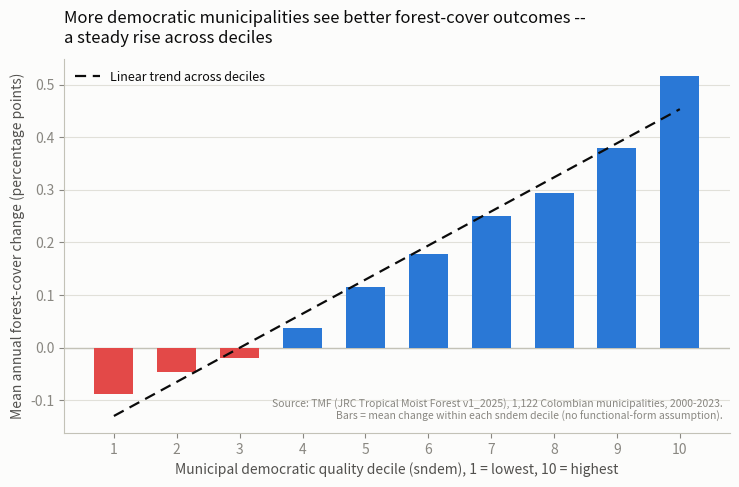

This figure's Python source:
import numpy as np
import matplotlib
matplotlib.use("Agg")
import matplotlib.pyplot as plt

# TMF decile means, mean d_forest_pct by sndem decile (1=least democratic, 10=most)
# Source: deforestation_update_v2.md, Section 6 "Non-parametric check" table (TMF row)
deciles = np.arange(1, 11)
values = np.array([-0.088, -0.047, -0.020, 0.037, 0.116, 0.178, 0.251, 0.293, 0.380, 0.516])

# OLS trend line through the decile means (illustrates "linear, not curvilinear")
b1, b0 = np.polyfit(deciles, values, 1)
trend = b0 + b1 * deciles

POS = "#2a78d6"   # blue -- same "TMF" blue used across the team's other figures
NEG = "#e34948"   # red -- diverging pole, net loss
INK = "#0b0b0b"
SEC = "#52514e"
MUT = "#898781"
GRID = "#e1e0d9"
BASE = "#c3c2b7"
SURF = "#fcfcfb"

fig, ax = plt.subplots(figsize=(7.5, 5), dpi=200)
fig.patch.set_facecolor(SURF)
ax.set_facecolor(SURF)

colors = [POS if v >= 0 else NEG for v in values]
bars = ax.bar(deciles, values, color=colors, width=0.62, zorder=3)

ax.plot(deciles, trend, color=INK, linewidth=1.6, linestyle=(0, (5, 3)), zorder=4,
        label="Linear trend across deciles")

ax.axhline(0, color=BASE, linewidth=1, zorder=2)

ax.set_xlabel("Municipal democratic quality decile (sndem), 1 = lowest, 10 = highest", color=SEC)
ax.set_ylabel("Mean annual forest-cover change (percentage points)", color=SEC)
ax.set_title(
    "More democratic municipalities see better forest-cover outcomes --\n"
    "a steady rise across deciles",
    color=INK, fontsize=12, loc="left", pad=12
)
ax.set_xticks(deciles)
ax.grid(axis="y", color=GRID, linewidth=0.8, zorder=0)
ax.spines[["top", "right"]].set_visible(False)
ax.spines[["left", "bottom"]].set_color(BASE)
ax.tick_params(colors=MUT)

leg = ax.legend(frameon=False, loc="upper left", labelcolor=INK, fontsize=9)

ax.text(0.99, 0.03,
        "Source: TMF (JRC Tropical Moist Forest v1_2025), 1,122 Colombian municipalities, 2000-2023.\n"
        "Bars = mean change within each sndem decile (no functional-form assumption).",
        transform=ax.transAxes, ha="right", va="bottom", fontsize=7.5, color=MUT)

fig.tight_layout()
out_path = r"G:\Shared drives\snvdem\snvdem-col\scripts\deforestation\Analysis-v2\tmf_decile_illustration.png"
fig.savefig(out_path, facecolor=fig.get_facecolor())
print("Saved:", out_path)
print("Trend line slope (per decile):", round(b1, 4))
